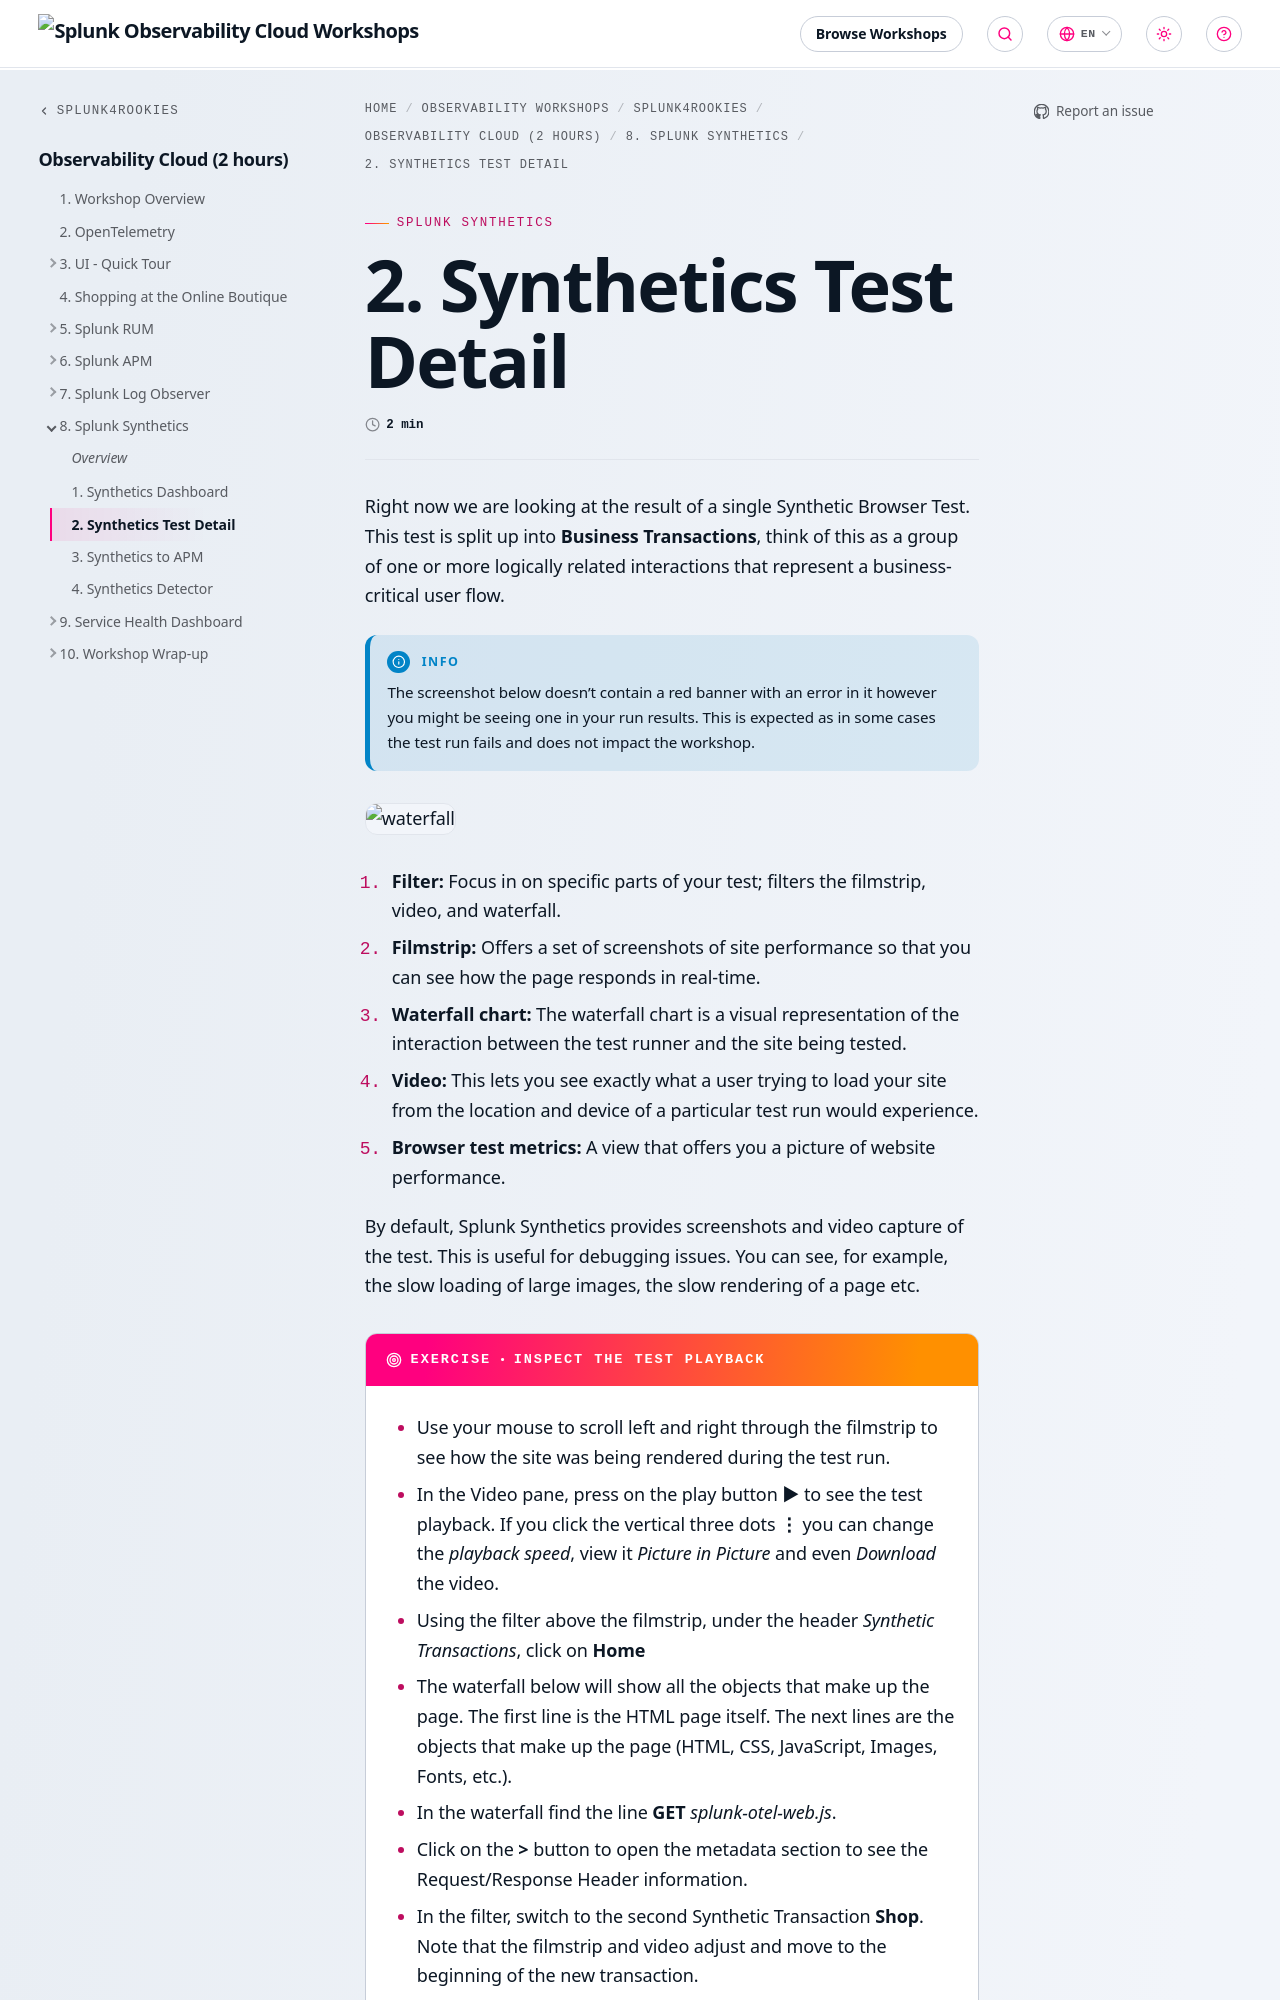

repository: splunk/observability-workshop · page: en/splunk4rookies/observability-cloud/8-synthetics/2-synthetics-detail/index.html · generator: mkdocs

---
title: 2. Synthetics Test Detail
weight: 2
---

Right now we are looking at the result of a single Synthetic Browser Test. This test is split up into **Business Transactions**, think of this as a group of one or more logically related interactions that represent a business-critical user flow.

{{% notice title="Info" style="info" %}}

The screenshot below doesn't contain a red banner with an error in it however you might be seeing one in your run results. This is expected as in some cases the test run fails and does not impact the workshop.

{{% /notice %}}

![waterfall](../images/synth-waterfall.webp)

1. **Filter:** Focus in on specific parts of your test; filters the filmstrip, video, and waterfall.
2. **Filmstrip:** Offers a set of screenshots of site performance so that you can see how the page responds in real-time.
3. **Waterfall chart:**  The waterfall chart is a visual representation of the interaction between the test runner and the site being tested.
4. **Video:** This lets you see exactly what a user trying to load your site from the location and device of a particular test run would experience.
5. **Browser test metrics:**  A view that offers you a picture of website performance.

By default, Splunk Synthetics provides screenshots and video capture of the test. This is useful for debugging issues. You can see, for example, the slow loading of large images, the slow rendering of a page etc.

{{% exercise title="Inspect the test playback" %}}
